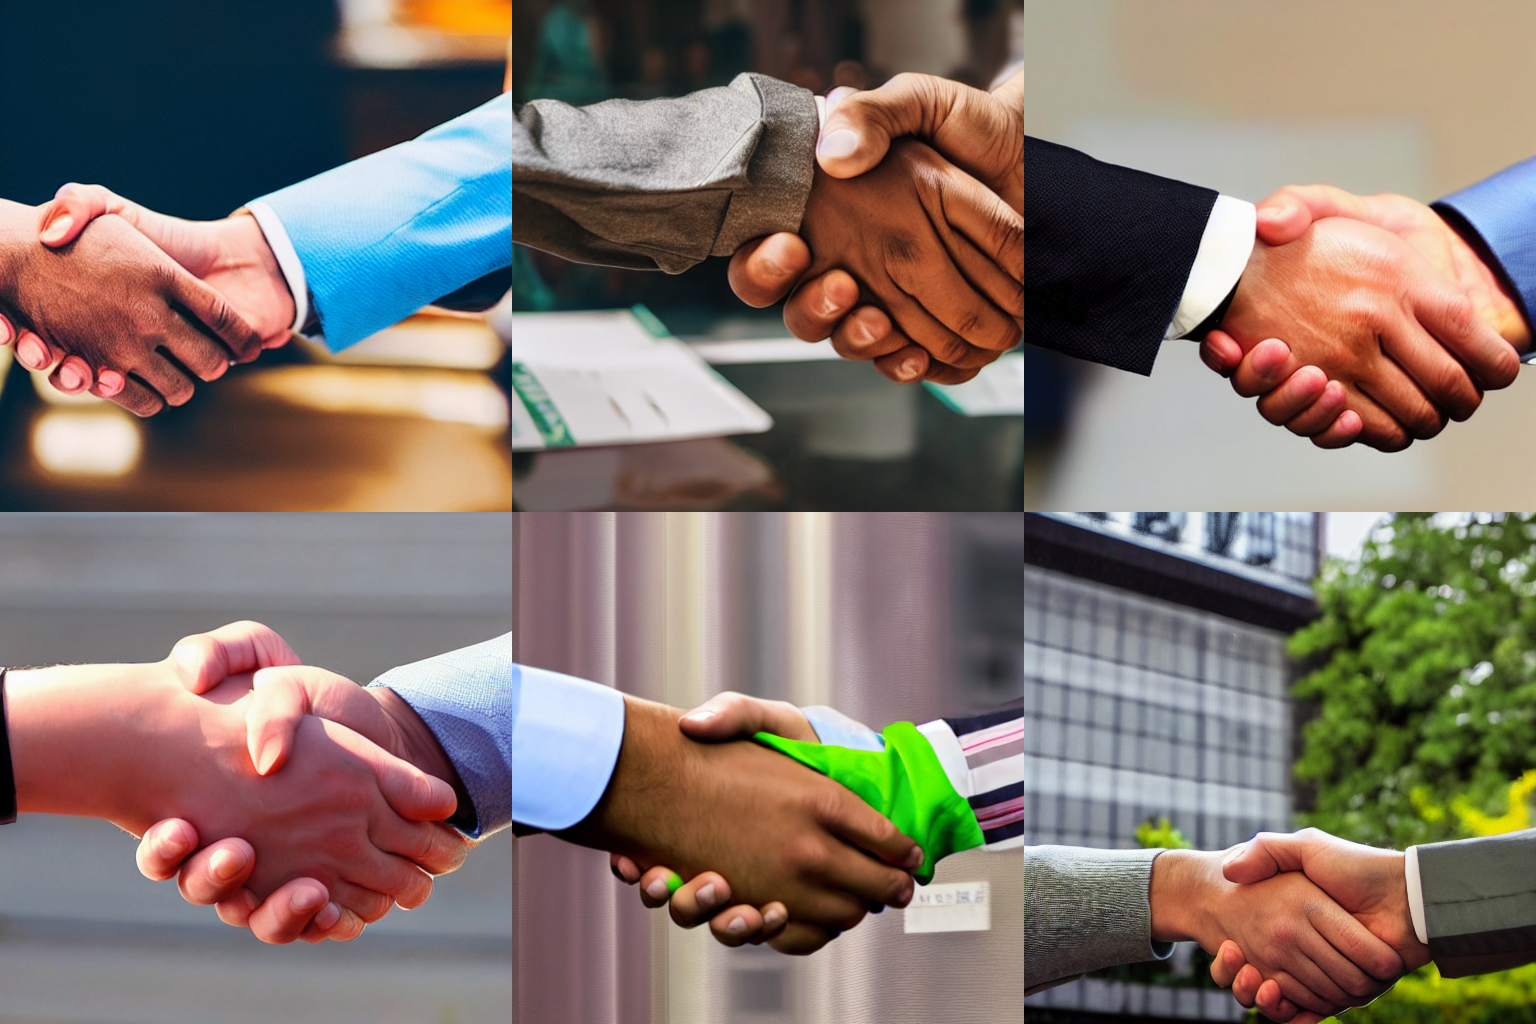
Generation parameters embedded in this image by AUTOMATIC1111 Stable Diffusion web UI or a fork of it (Forge, ...) (PNG 'parameters' text chunk):
a photo of a handshake 
Negative prompt: (disfigured:1.0)
Steps: 30, Sampler: DPM++ 2M Karras, CFG scale: 7.5, Seed: 1234, Size: 512x512, Model hash: 658a49c08a, Model: Stable-Diffusion-v1-5, Version: v1.6.0-2-g4afaaf8a